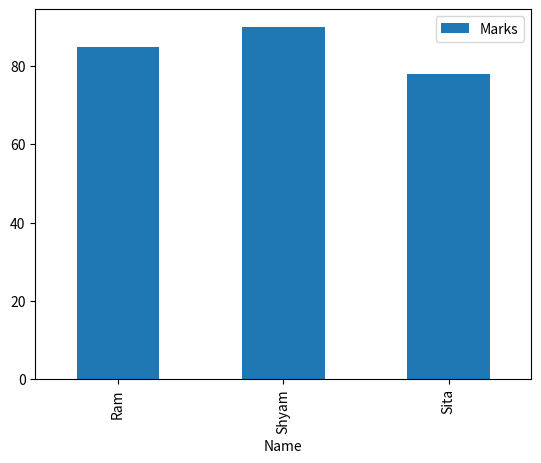

This chart was generated by the following Python code:
import matplotlib.pyplot as plt
import pandas as pd

df = pd.DataFrame({
    "Name": ["Ram", "Shyam", "Sita"],
    "Marks": [85, 90, 78]
})

df.plot(kind="bar", x="Name", y="Marks")
plt.show()
